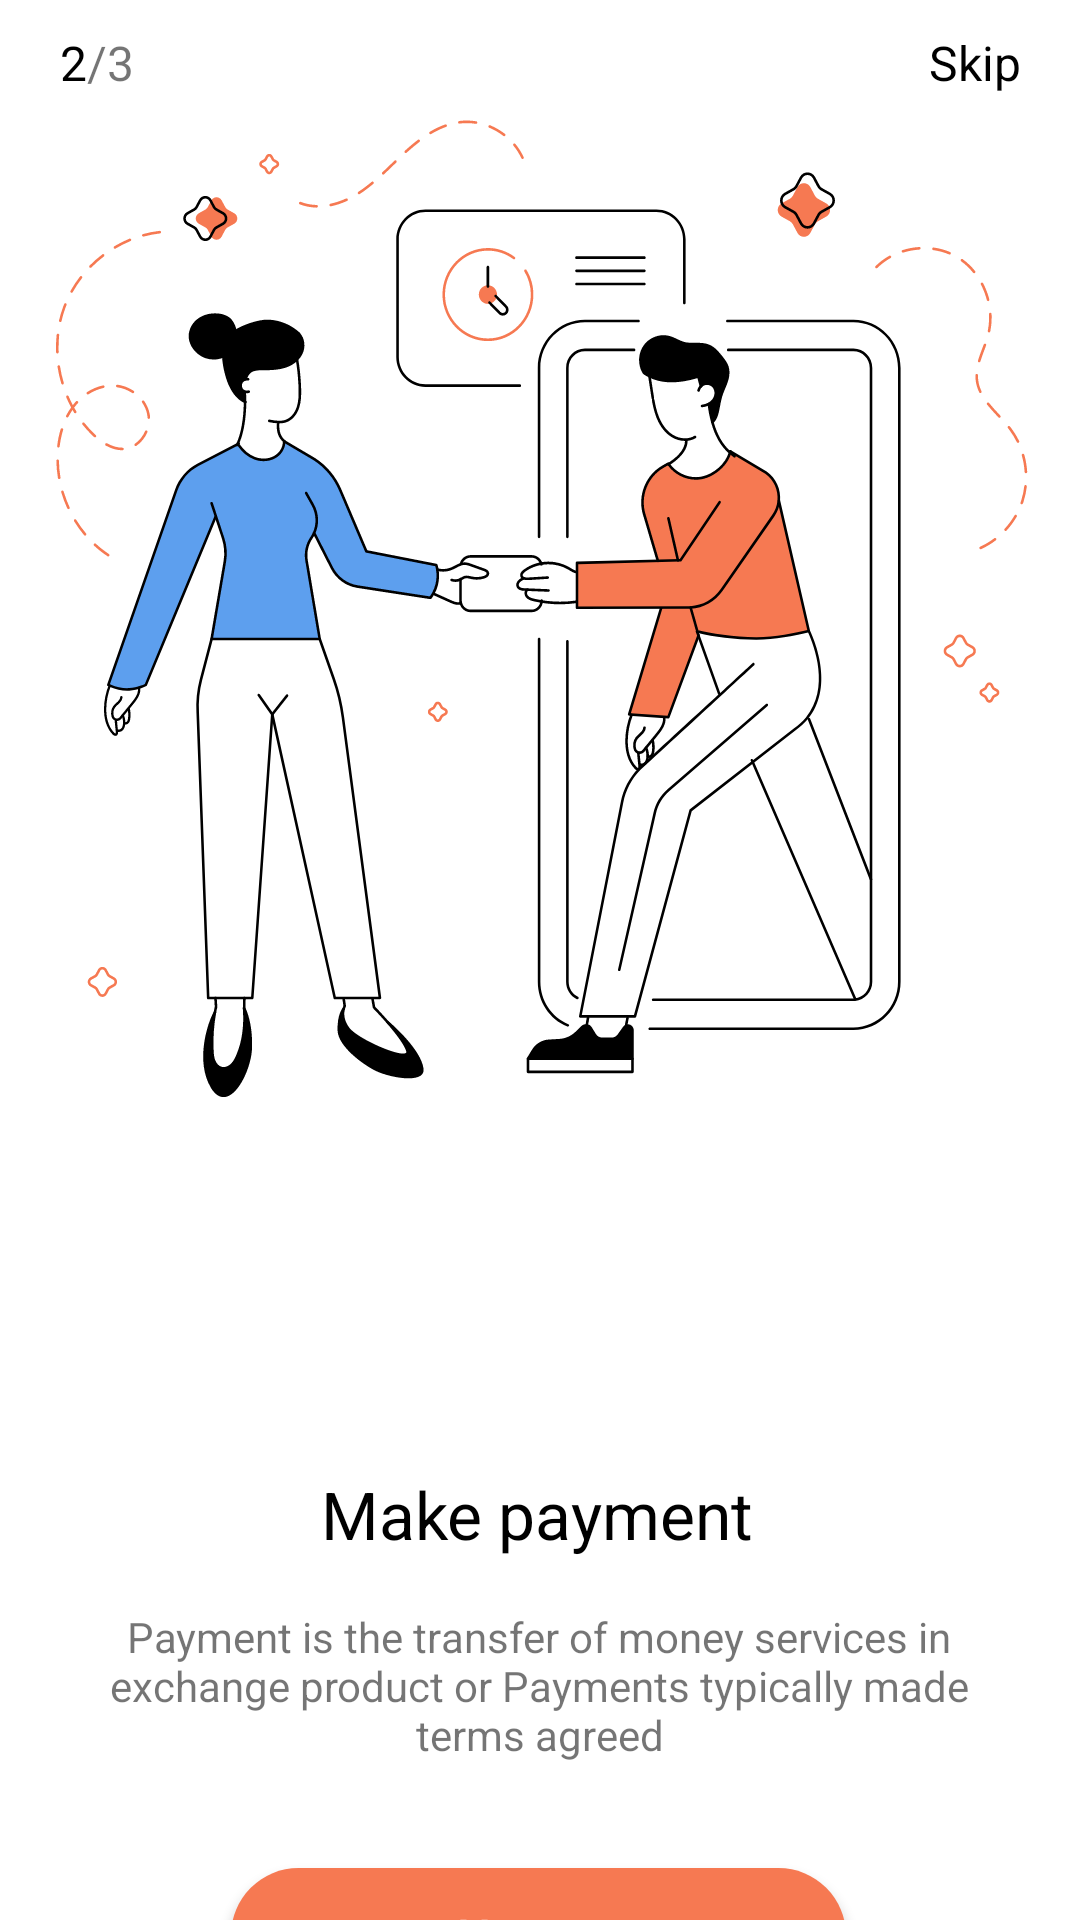

Produce the Android XML layout that renders to this screen, including the resource entries it uses.
<!-- AndroidManifest.xml: application theme Theme.Clothing -->
<!-- res/layout/fragment_onboarding2.xml -->
<?xml version="1.0" encoding="utf-8"?>
<androidx.constraintlayout.widget.ConstraintLayout xmlns:android="http://schemas.android.com/apk/res/android"
    xmlns:app="http://schemas.android.com/apk/res-auto"
    xmlns:tools="http://schemas.android.com/tools"
    android:layout_width="match_parent"
    android:layout_height="match_parent"
    >

    <TextView
        android:id="@+id/screenNumber2"
        android:layout_width="wrap_content"
        android:layout_height="wrap_content"
        android:layout_marginStart="20dp"
        android:layout_marginTop="10dp"
        android:text="@string/two"
        android:textColor="@color/black"
        android:textSize="16sp"
        app:layout_constraintStart_toStartOf="parent"
        app:layout_constraintTop_toTopOf="parent" />

    <TextView
        android:id="@+id/screenCount2"
        android:layout_width="wrap_content"
        android:layout_height="wrap_content"
        android:layout_marginTop="10dp"
        android:text="@string/page_count"
        android:textSize="16sp"
        app:layout_constraintStart_toEndOf="@+id/screenNumber2"
        app:layout_constraintTop_toTopOf="parent"
        tools:ignore="MissingConstraints" />

    <TextView
        android:id="@+id/skip2"
        android:layout_width="wrap_content"
        android:layout_height="wrap_content"
        android:layout_marginStart="276dp"
        android:layout_marginTop="10dp"
        android:layout_marginEnd="20dp"
        android:text="@string/skip"
        android:textColor="@color/black"
        android:textSize="16sp"
        app:layout_constraintEnd_toEndOf="parent"
        app:layout_constraintHorizontal_bias="0.991"
        app:layout_constraintStart_toEndOf="@+id/screenCount2"
        app:layout_constraintTop_toTopOf="parent" />

    <ImageView
        android:id="@+id/image2"
        android:layout_width="wrap_content"
        android:layout_height="wrap_content"
        android:layout_marginStart="26dp"
        android:layout_marginTop="126dp"
        android:layout_marginEnd="25dp"
        android:src="@drawable/ic_group2"
        android:layout_marginBottom="360dp"
        app:layout_constraintBottom_toBottomOf="parent"
        app:layout_constraintEnd_toEndOf="parent"
        app:layout_constraintStart_toStartOf="parent"
        app:layout_constraintTop_toTopOf="parent"
        tools:src="@tools:sample/avatars"
        tools:ignore="ContentDescription" />

    <TextView
        android:id="@+id/makePayment"
        android:layout_width="wrap_content"
        android:layout_height="30dp"
        android:layout_marginStart="96dp"
        android:layout_marginTop="490dp"
        android:layout_marginEnd="98dp"
        android:text="@string/make_payment"
        android:textColor="@color/black"
        android:textSize="22sp"
        app:layout_constraintEnd_toEndOf="parent"
        app:layout_constraintStart_toStartOf="parent"
        app:layout_constraintTop_toTopOf="parent" />

    <TextView
        android:id="@+id/context2"
        android:layout_width="314dp"
        android:layout_height="wrap_content"
        android:layout_marginStart="21dp"
        android:layout_marginTop="16dp"
        android:layout_marginEnd="22dp"
        android:gravity="center"
        android:textSize="14sp"
        android:text="@string/context_2"
        app:layout_constraintEnd_toEndOf="parent"
        app:layout_constraintStart_toStartOf="parent"
        app:layout_constraintTop_toBottomOf="@+id/makePayment" />

    <androidx.appcompat.widget.AppCompatButton
        android:id="@+id/next2"
        android:layout_width="@dimen/button_width"
        android:layout_height="@dimen/button_height"
        android:layout_marginStart="78dp"
        android:layout_marginTop="35dp"
        android:layout_marginEnd="79dp"
        android:text="@string/button_2"
        android:background="@drawable/background"
        android:textColor="@color/white"
        android:textSize="16sp"
        android:textAllCaps="false"
        app:layout_constraintEnd_toEndOf="parent"
        app:layout_constraintStart_toStartOf="parent"
        app:layout_constraintTop_toBottomOf="@+id/context2" />

</androidx.constraintlayout.widget.ConstraintLayout>
<!-- resources referenced by this layout -->
<resources>
  <color name="black">#FF000000</color>
  <color name="white">#FFFFFFFF</color>
  <dimen name="button_height">45dp</dimen>
  <dimen name="button_width">205dp</dimen>
  <!-- drawable background (drawable) -->
  <?xml version="1.0" encoding="utf-8"?>
  <shape xmlns:android="http://schemas.android.com/apk/res/android"
      android:shape="rectangle">
      <solid android:color="@color/orange" />
      <corners android:radius="80dp" />
  
  </shape>
  <!-- drawable ic_group2: vector/xml drawable (drawable, 71108 chars, omitted) -->
  <string name="button_2">Next &gt;&gt;</string>
  <string name="context_2">Payment is the transfer of money services in exchange product or Payments typically made terms agreed</string>
  <string name="make_payment">Make payment</string>
  <string name="page_count">/3</string>
  <string name="skip">Skip</string>
  <string name="two">2</string>
  <style name="Theme.Clothing" parent="Theme.MaterialComponents.DayNight.DarkActionBar">
          
          <item name="colorPrimary">@color/purple_500</item>
          <item name="colorPrimaryVariant">@color/purple_700</item>
          <item name="colorOnPrimary">@color/white</item>
          
          <item name="colorSecondary">@color/teal_200</item>
          <item name="colorSecondaryVariant">@color/teal_700</item>
          <item name="colorOnSecondary">@color/black</item>
          
          <item name="android:statusBarColor" tools:targetApi="l">?attr/colorPrimaryVariant</item>
          
      </style>
  <color name="orange">#F67952</color>
  <color name="purple_500">#FF6200EE</color>
  <color name="purple_700">#FF3700B3</color>
  <color name="teal_200">#FF03DAC5</color>
  <color name="teal_700">#FF018786</color>
</resources>
